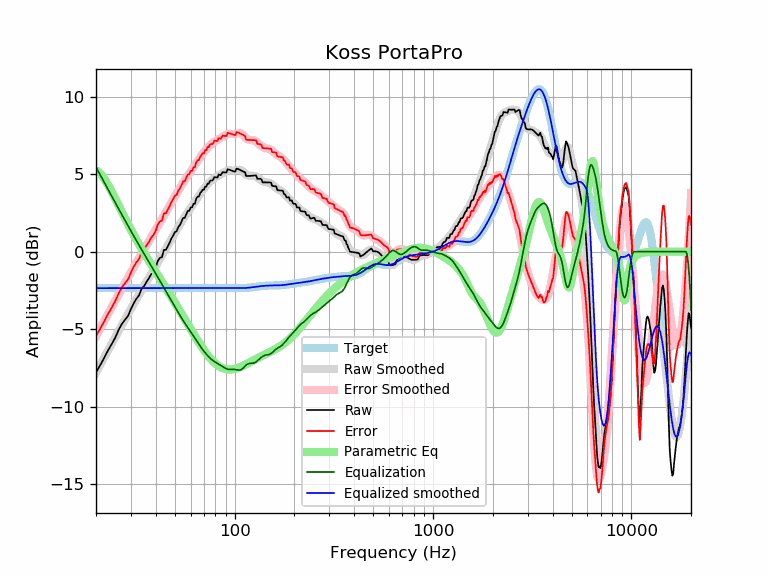

Source data for this figure (header and first rows):
frequency, raw, error, smoothed, error_smoothed, equalization, parametric_eq, equalized_raw, equalized_smoothed, target
20, -7.79, -5.43, -7.81, -5.45, 5.45, 5.25, -2.33, -2.35, -2.35
21, -7.32, -4.97, -7.31, -4.96, 4.96, 5.04, -2.36, -2.35, -2.35
22, -6.85, -4.50, -6.83, -4.48, 4.48, 4.71, -2.37, -2.35, -2.35
23, -6.37, -4.01, -6.37, -4.02, 4.02, 4.31, -2.34, -2.35, -2.35
24, -5.96, -3.61, -5.93, -3.58, 3.58, 3.87, -2.38, -2.35, -2.35
25, -5.54, -3.19, -5.52, -3.16, 3.16, 3.42, -2.38, -2.35, -2.35
26, -5.05, -2.70, -5.12, -2.77, 2.77, 2.98, -2.29, -2.35, -2.35
27, -4.66, -2.31, -4.74, -2.38, 2.38, 2.56, -2.28, -2.35, -2.35
28, -4.39, -2.04, -4.37, -2.02, 2.02, 2.15, -2.37, -2.35, -2.35
29, -4.15, -1.80, -4.02, -1.67, 1.67, 1.77, -2.48, -2.35, -2.35
30, -3.70, -1.35, -3.69, -1.33, 1.33, 1.42, -2.36, -2.35, -2.35
31, -3.32, -0.97, -3.36, -1.01, 1.01, 1.08, -2.31, -2.35, -2.35
32, -3.03, -0.68, -3.05, -0.70, 0.70, 0.76, -2.33, -2.35, -2.35
33, -2.81, -0.46, -2.76, -0.40, 0.40, 0.46, -2.41, -2.35, -2.35
34, -2.36, -0.01, -2.47, -0.12, 0.12, 0.18, -2.24, -2.35, -2.35
35, -2.21, 0.14, -2.20, 0.15, -0.15, -0.09, -2.36, -2.35, -2.35
36, -1.93, 0.42, -1.94, 0.42, -0.42, -0.35, -2.35, -2.35, -2.35
37, -1.71, 0.64, -1.68, 0.67, -0.67, -0.60, -2.38, -2.35, -2.35
38, -1.44, 0.91, -1.43, 0.92, -0.92, -0.84, -2.36, -2.35, -2.35
39, -1.26, 1.09, -1.19, 1.17, -1.17, -1.07, -2.43, -2.35, -2.35
40, -1.01, 1.34, -0.94, 1.41, -1.41, -1.30, -2.42, -2.35, -2.35
41, -0.59, 1.77, -0.70, 1.65, -1.65, -1.52, -2.23, -2.35, -2.35
42, -0.40, 1.95, -0.47, 1.88, -1.88, -1.73, -2.28, -2.35, -2.35
43, -0.35, 2.01, -0.24, 2.11, -2.11, -1.94, -2.45, -2.35, -2.35
44, 0.11, 2.47, -0.02, 2.33, -2.33, -2.14, -2.22, -2.35, -2.35
45, 0.12, 2.47, 0.19, 2.55, -2.55, -2.34, -2.43, -2.35, -2.35
46, 0.35, 2.70, 0.41, 2.76, -2.76, -2.54, -2.41, -2.35, -2.35
47, 0.58, 2.93, 0.61, 2.96, -2.96, -2.73, -2.38, -2.35, -2.35
48, 0.85, 3.21, 0.82, 3.17, -3.17, -2.92, -2.31, -2.35, -2.35
49, 1.04, 3.39, 1.01, 3.37, -3.37, -3.11, -2.33, -2.35, -2.35
50, 1.27, 3.62, 1.21, 3.56, -3.56, -3.30, -2.29, -2.35, -2.35
51, 1.31, 3.67, 1.40, 3.75, -3.75, -3.48, -2.44, -2.35, -2.35
52, 1.60, 3.95, 1.58, 3.94, -3.94, -3.66, -2.34, -2.35, -2.35
53, 1.72, 4.08, 1.76, 4.11, -4.11, -3.83, -2.39, -2.35, -2.35
54, 1.95, 4.30, 1.93, 4.29, -4.29, -4.01, -2.34, -2.35, -2.35
55, 2.18, 4.53, 2.10, 4.45, -4.45, -4.18, -2.27, -2.35, -2.35
56, 2.18, 4.53, 2.25, 4.60, -4.60, -4.35, -2.43, -2.35, -2.35
57, 2.40, 4.76, 2.40, 4.75, -4.75, -4.51, -2.35, -2.35, -2.35
58, 2.63, 4.98, 2.54, 4.89, -4.89, -4.68, -2.26, -2.35, -2.35
59, 2.63, 4.98, 2.67, 5.03, -5.03, -4.84, -2.40, -2.35, -2.35
60, 2.85, 5.20, 2.81, 5.16, -5.16, -4.99, -2.31, -2.35, -2.35
61, 2.86, 5.21, 2.94, 5.29, -5.29, -5.15, -2.44, -2.35, -2.35
62, 3.09, 5.44, 3.08, 5.43, -5.43, -5.30, -2.34, -2.35, -2.35
63, 3.09, 5.44, 3.21, 5.56, -5.56, -5.44, -2.48, -2.35, -2.35
64, 3.42, 5.77, 3.35, 5.70, -5.70, -5.58, -2.28, -2.35, -2.35
65, 3.55, 5.90, 3.48, 5.83, -5.83, -5.72, -2.28, -2.35, -2.35
66, 3.55, 5.90, 3.61, 5.96, -5.96, -5.86, -2.41, -2.35, -2.35
67, 3.78, 6.13, 3.73, 6.09, -6.09, -5.98, -2.31, -2.35, -2.35
68, 3.87, 6.23, 3.85, 6.20, -6.20, -6.11, -2.33, -2.35, -2.35
69, 4.00, 6.35, 3.96, 6.32, -6.32, -6.23, -2.32, -2.35, -2.35
70, 3.99, 6.34, 4.07, 6.42, -6.42, -6.35, -2.43, -2.35, -2.35
71, 4.20, 6.55, 4.17, 6.52, -6.52, -6.46, -2.32, -2.35, -2.35
72, 4.19, 6.55, 4.26, 6.61, -6.61, -6.56, -2.42, -2.35, -2.35
73, 4.40, 6.75, 4.34, 6.70, -6.70, -6.66, -2.30, -2.35, -2.35
74, 4.39, 6.74, 4.42, 6.78, -6.78, -6.76, -2.39, -2.35, -2.35
75, 4.54, 6.90, 4.50, 6.85, -6.85, -6.85, -2.31, -2.35, -2.35
76, 4.60, 6.95, 4.57, 6.92, -6.92, -6.93, -2.32, -2.35, -2.35
77, 4.59, 6.94, 4.63, 6.98, -6.98, -7.01, -2.39, -2.35, -2.35
78, 4.65, 7.00, 4.68, 7.04, -7.04, -7.08, -2.39, -2.35, -2.35
79, 4.81, 7.16, 4.74, 7.09, -7.09, -7.15, -2.28, -2.35, -2.35
... 553 more rows
